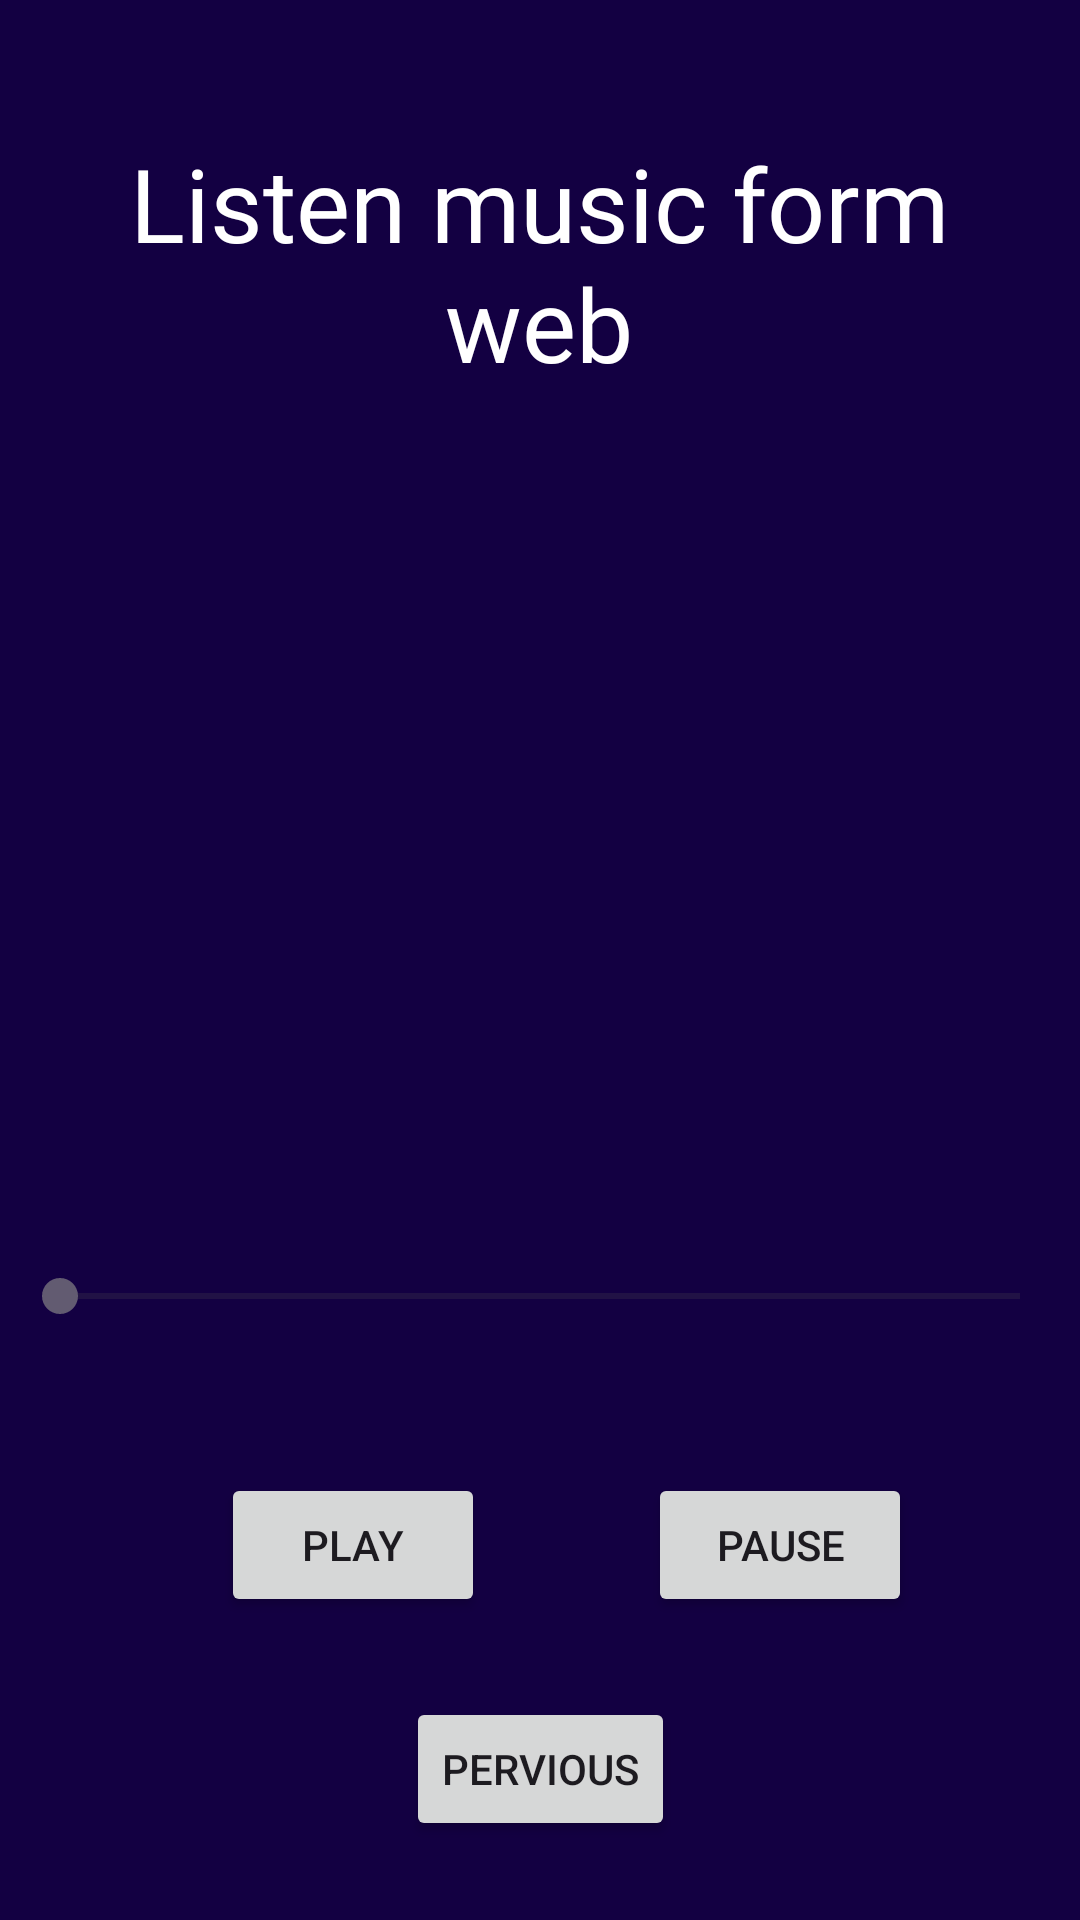

Produce the Android XML layout that renders to this screen, including the resource entries it uses.
<!-- AndroidManifest.xml: application theme Theme.CH6MediaPlayer -->
<!-- res/layout/activity_main2.xml -->
<?xml version="1.0" encoding="utf-8"?>
<androidx.constraintlayout.widget.ConstraintLayout xmlns:android="http://schemas.android.com/apk/res/android"
    xmlns:app="http://schemas.android.com/apk/res-auto"
    xmlns:tools="http://schemas.android.com/tools"
    android:layout_width="match_parent"
    android:layout_height="match_parent"
    android:background="#130042"
    tools:context=".MainActivity2">

    <TextView
        android:id="@+id/textView"
        android:layout_width="336dp"
        android:layout_height="wrap_content"
        android:fontFamily="@font/uncial_antiqua"
        android:gravity="center_horizontal|center_vertical"
        android:text="Listen music form web"
        android:textColor="#FFFFFF"
        android:textSize="34sp"
        app:layout_constraintBottom_toBottomOf="parent"
        app:layout_constraintEnd_toEndOf="parent"
        app:layout_constraintHorizontal_bias="0.492"
        app:layout_constraintStart_toStartOf="parent"
        app:layout_constraintTop_toTopOf="parent"
        app:layout_constraintVertical_bias="0.081" />

    <Button
        android:id="@+id/button"
        android:layout_width="wrap_content"
        android:layout_height="wrap_content"
        android:text="Play"
        app:layout_constraintBaseline_toBaselineOf="@+id/button2"
        app:layout_constraintEnd_toEndOf="parent"
        app:layout_constraintHorizontal_bias="0.271"
        app:layout_constraintStart_toStartOf="parent" />

    <SeekBar
        android:id="@+id/seekBar"
        android:layout_width="352dp"
        android:layout_height="16dp"
        app:layout_constraintBottom_toTopOf="@+id/button"
        app:layout_constraintEnd_toEndOf="parent"
        app:layout_constraintStart_toStartOf="parent"
        app:layout_constraintTop_toBottomOf="@+id/imageView"
        app:layout_constraintVertical_bias="0.369" />

    <ImageView
        android:id="@+id/imageView"
        android:layout_width="357dp"
        android:layout_height="257dp"
        app:layout_constraintBottom_toTopOf="@+id/button"
        app:layout_constraintEnd_toEndOf="parent"
        app:layout_constraintStart_toStartOf="parent"
        app:layout_constraintTop_toBottomOf="@+id/textView"
        app:layout_constraintVertical_bias="0.069"
        app:srcCompat="@drawable/bg" />

    <Button
        android:id="@+id/button2"
        android:layout_width="wrap_content"
        android:layout_height="wrap_content"
        android:text="Pause"
        app:layout_constraintBottom_toBottomOf="parent"
        app:layout_constraintEnd_toEndOf="parent"
        app:layout_constraintHorizontal_bias="0.492"
        app:layout_constraintStart_toEndOf="@+id/button"
        app:layout_constraintTop_toBottomOf="@+id/textView"
        app:layout_constraintVertical_bias="0.781" />

    <Button
        android:id="@+id/button4"
        android:layout_width="wrap_content"
        android:layout_height="wrap_content"
        android:onClick="openAct"
        android:text="Pervious"
        app:layout_constraintBottom_toBottomOf="parent"
        app:layout_constraintEnd_toEndOf="parent"
        app:layout_constraintHorizontal_bias="0.5"
        app:layout_constraintStart_toStartOf="parent"
        app:layout_constraintTop_toBottomOf="@+id/button"
        app:layout_constraintVertical_bias="0.5" />

</androidx.constraintlayout.widget.ConstraintLayout>
<!-- resources referenced by this layout -->
<resources>
  <style name="Theme.CH6MediaPlayer" parent="Base.Theme.CH6MediaPlayer" />
  <style name="Base.Theme.CH6MediaPlayer" parent="Theme.Material3.DayNight.NoActionBar">
          
          
      </style>
</resources>
